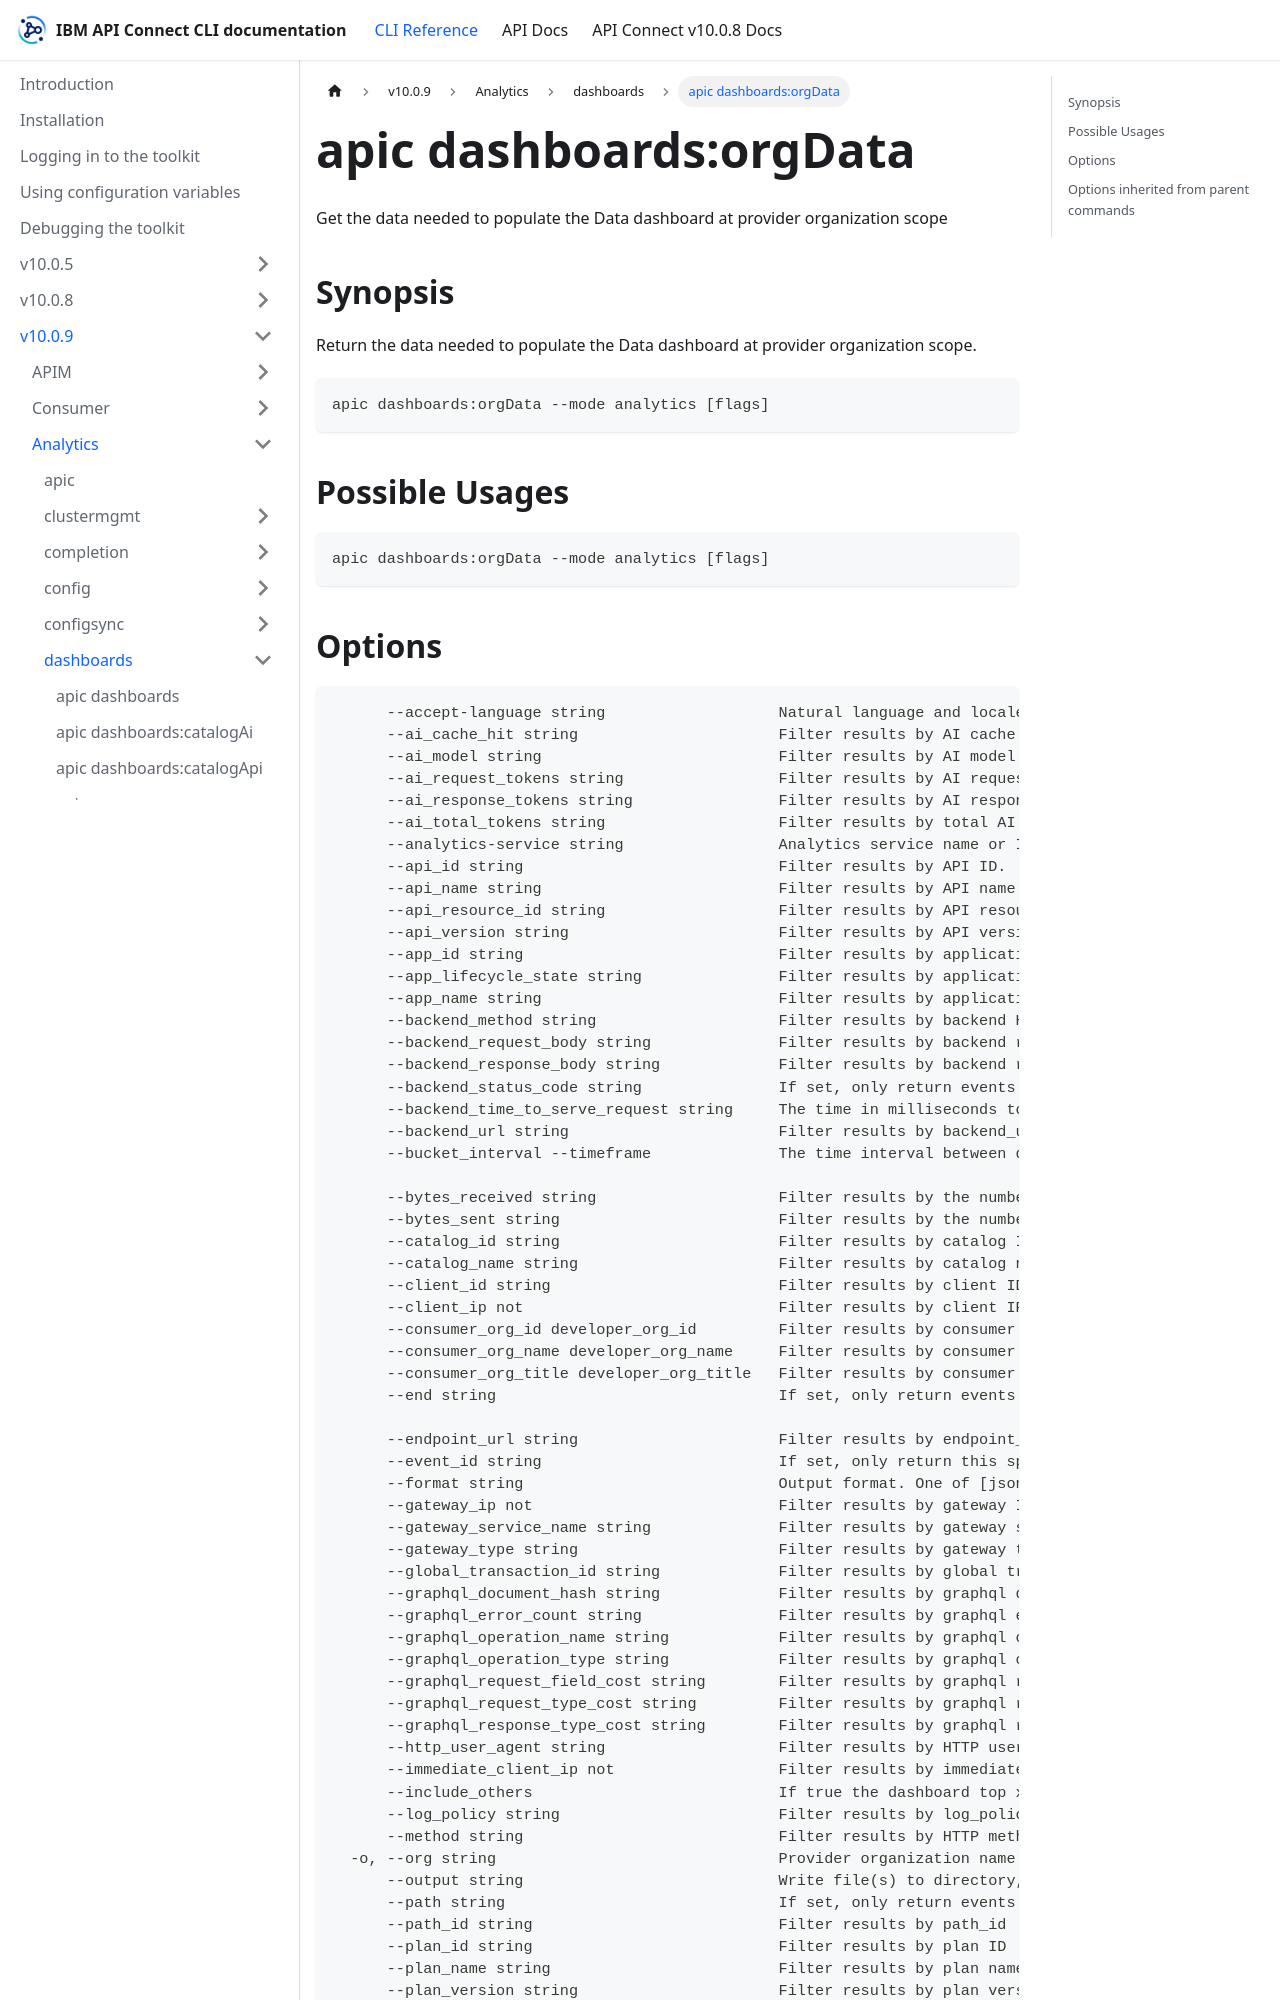

repository: ibm-apiconnect/clidocs · page: docs/v1009/analytics/dashboards/apic_dashboards_orgData.html · generator: docusaurus

---
tags:
- "group: dashboards"
- "scope: org"
---
# apic dashboards:orgData

Get the data needed to populate the Data dashboard at provider organization scope

## Synopsis

Return the data needed to populate the Data dashboard at provider organization scope.

```
apic dashboards:orgData --mode analytics [flags]
```

## Possible Usages

```
apic dashboards:orgData --mode analytics [flags]
```
